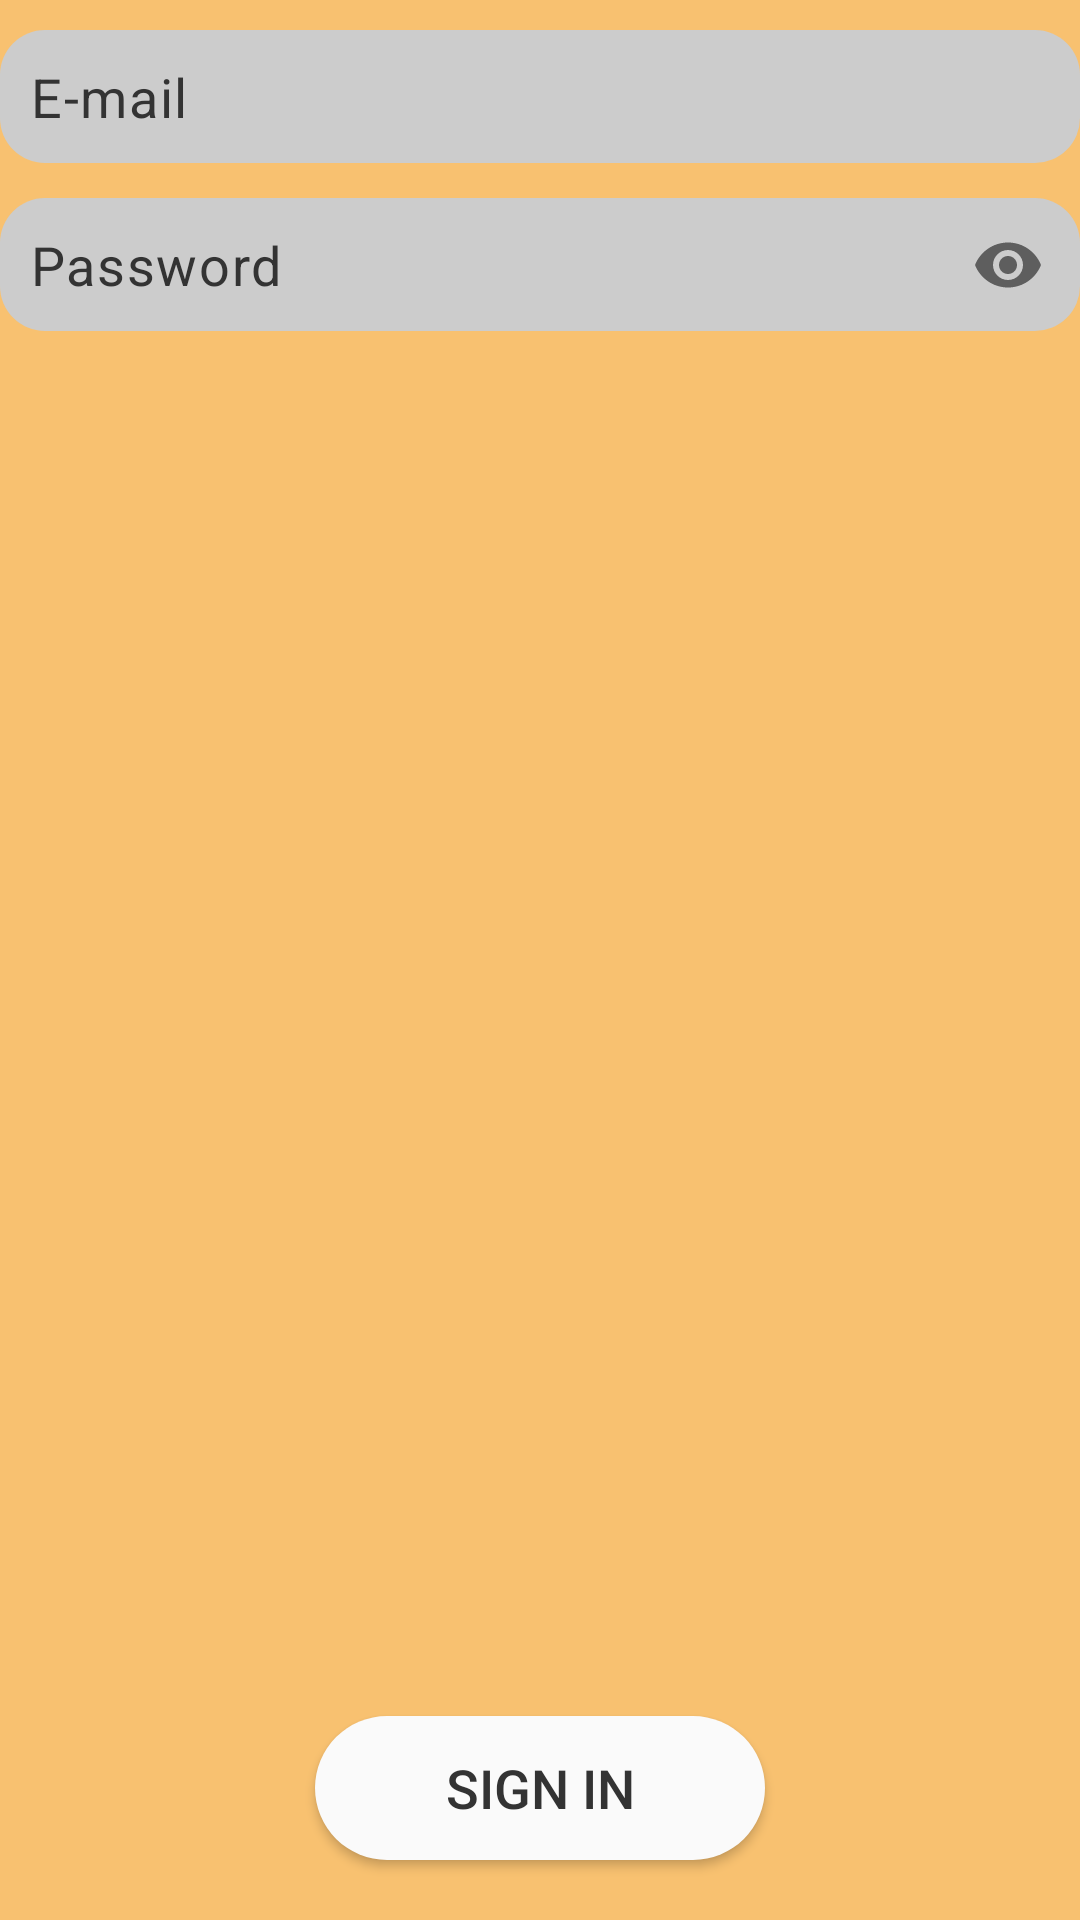

Android layout source for this screen:
<!-- AndroidManifest.xml: application theme Theme.Ngo_project -->
<!-- res/layout/fragment_user_sign_in_form.xml -->
<?xml version="1.0" encoding="utf-8"?>
<LinearLayout xmlns:android="http://schemas.android.com/apk/res/android"
    xmlns:tools="http://schemas.android.com/tools"
    android:layout_width="match_parent"
    android:layout_height="match_parent"
    xmlns:app="http://schemas.android.com/apk/res-auto"
    tools:context=".user_sign_in_form"
    android:background="@color/theme_orange"
    android:orientation="vertical">

    <com.google.android.material.textfield.TextInputLayout
        android:layout_width="match_parent"
        android:layout_height="wrap_content"
        android:layout_marginBottom="10dp"
        app:hintEnabled="false"
        android:layout_marginTop="10dp"
        >
        <com.google.android.material.textfield.TextInputEditText
            android:id="@+id/user_sign_in_email"
            android:layout_width="match_parent"
            android:layout_height="wrap_content"
            android:hint="E-mail"
            android:background="@drawable/input_field_design"
            android:inputType="textEmailAddress"
            android:padding="10dp"
            android:autofillHints="emailAddress"
            android:textColorHint="@color/theme_text_light_grey"
            android:textSize="18sp"
            android:paddingStart="30dp"
            />
    </com.google.android.material.textfield.TextInputLayout>
    <com.google.android.material.textfield.TextInputLayout
        android:layout_width="match_parent"
        android:layout_height="wrap_content"
        android:layout_marginBottom="10dp"
        app:passwordToggleEnabled="true"
        app:hintEnabled="false"
        >
        <com.google.android.material.textfield.TextInputEditText
            android:id="@+id/user_sign_in_password"
            android:layout_width="match_parent"
            android:layout_height="wrap_content"
            android:autofillHints="password"
            android:background="@drawable/input_field_design"
            android:hint="Password"
            android:inputType="textPassword"
            android:padding="10dp"
            android:textColorHint="@color/theme_text_light_grey"
            android:paddingStart="30dp"
            android:textSize="18sp"
            />
    </com.google.android.material.textfield.TextInputLayout>
    <LinearLayout
        android:layout_width="match_parent"
        android:layout_height="match_parent"
        android:layout_weight="1"
        android:gravity="bottom"
        android:orientation="vertical">

        <android.widget.Button
            android:id="@+id/user_sign_in_btn"
            android:layout_width="150dp"
            android:layout_height="wrap_content"
            android:layout_gravity="bottom|center"
            android:layout_marginBottom="20dp"
            android:background="@drawable/login_change_btn"
            android:elevation="5dp"
            android:paddingStart="10dp"
            android:paddingEnd="10dp"
            android:text="Sign in"
            android:textColor="@color/theme_text_light_grey"
            android:textColorHint="@color/theme_text_light_grey"
            android:textSize="18sp" />
    </LinearLayout>


</LinearLayout>
<!-- resources referenced by this layout -->
<resources>
  <color name="theme_orange">#F8C170</color>
  <color name="theme_text_light_grey">#333333</color>
  <!-- drawable input_field_design (drawable) -->
  <?xml version="1.0" encoding="utf-8"?>
  <shape xmlns:android="http://schemas.android.com/apk/res/android">
      <solid android:color="@color/theme_background_light_grey"/>
      <corners android:radius="15dp"/>
  </shape>
  <!-- drawable login_change_btn (drawable) -->
  <?xml version="1.0" encoding="utf-8"?>
  <shape xmlns:android="http://schemas.android.com/apk/res/android">
      <solid android:color="#FAFAFA"/>
      <corners android:radius="1000dp"/>
  </shape>
  <style name="Theme.Ngo_project" parent="Base.Theme.Ngo_project" />
  <color name="theme_background_light_grey">#cccccc</color>
  <style name="Base.Theme.Ngo_project" parent="Theme.Material3.DayNight.NoActionBar">
          
          
      </style>
</resources>
